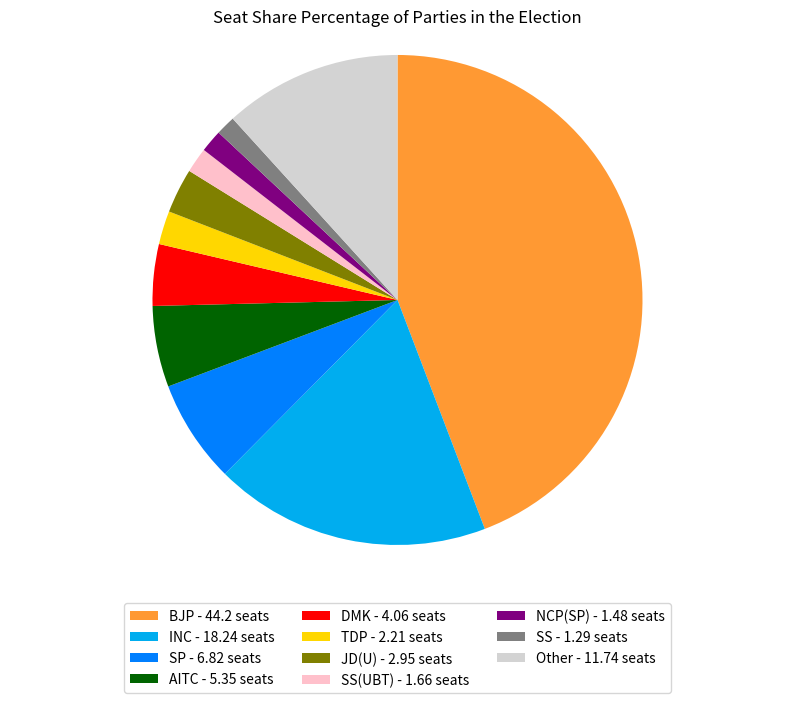

This figure's Python source:
import matplotlib.pyplot as plt

# Data
parties = [
    'BJP', 'INC', 'SP', 'AITC', 'DMK', 'TDP',
    'JD(U)', 'SS(UBT)', 'NCP(SP)', 'SS', 'Other'
]
seat_shares = [
    44.20, 18.24, 6.82, 5.35, 4.06, 2.21,
    2.95, 1.66, 1.48, 1.29, 11.74
]

# Colors for each party (using their official colors)
colors = [
    '#FF9933', '#00ADEF', '#007FFF', '#006400', '#FF0000', '#FFD700',
    '#808000', '#FFC0CB', '#800080', '#808080', '#D3D3D3'
]

# Plotting the pie chart
plt.figure(figsize=(10, 7))
wedges, _ = plt.pie(seat_shares, labels=None, colors=colors, startangle=90, counterclock=False, autopct=None)

# Adding title
plt.title('Seat Share Percentage of Parties in the Election')

# Removing text from inside pie
for wedge in wedges:
    wedge.set_label('')

# Adding legend at the bottom
legend_labels = [f'{party} - {seat} seats' for party, seat in zip(parties, seat_shares)]
plt.legend(legend_labels, loc='upper center', bbox_to_anchor=(0.5, -0.05), ncol=3)

# Display the plot
plt.axis('equal')  # Equal aspect ratio ensures that pie is drawn as a circle.
plt.show()
